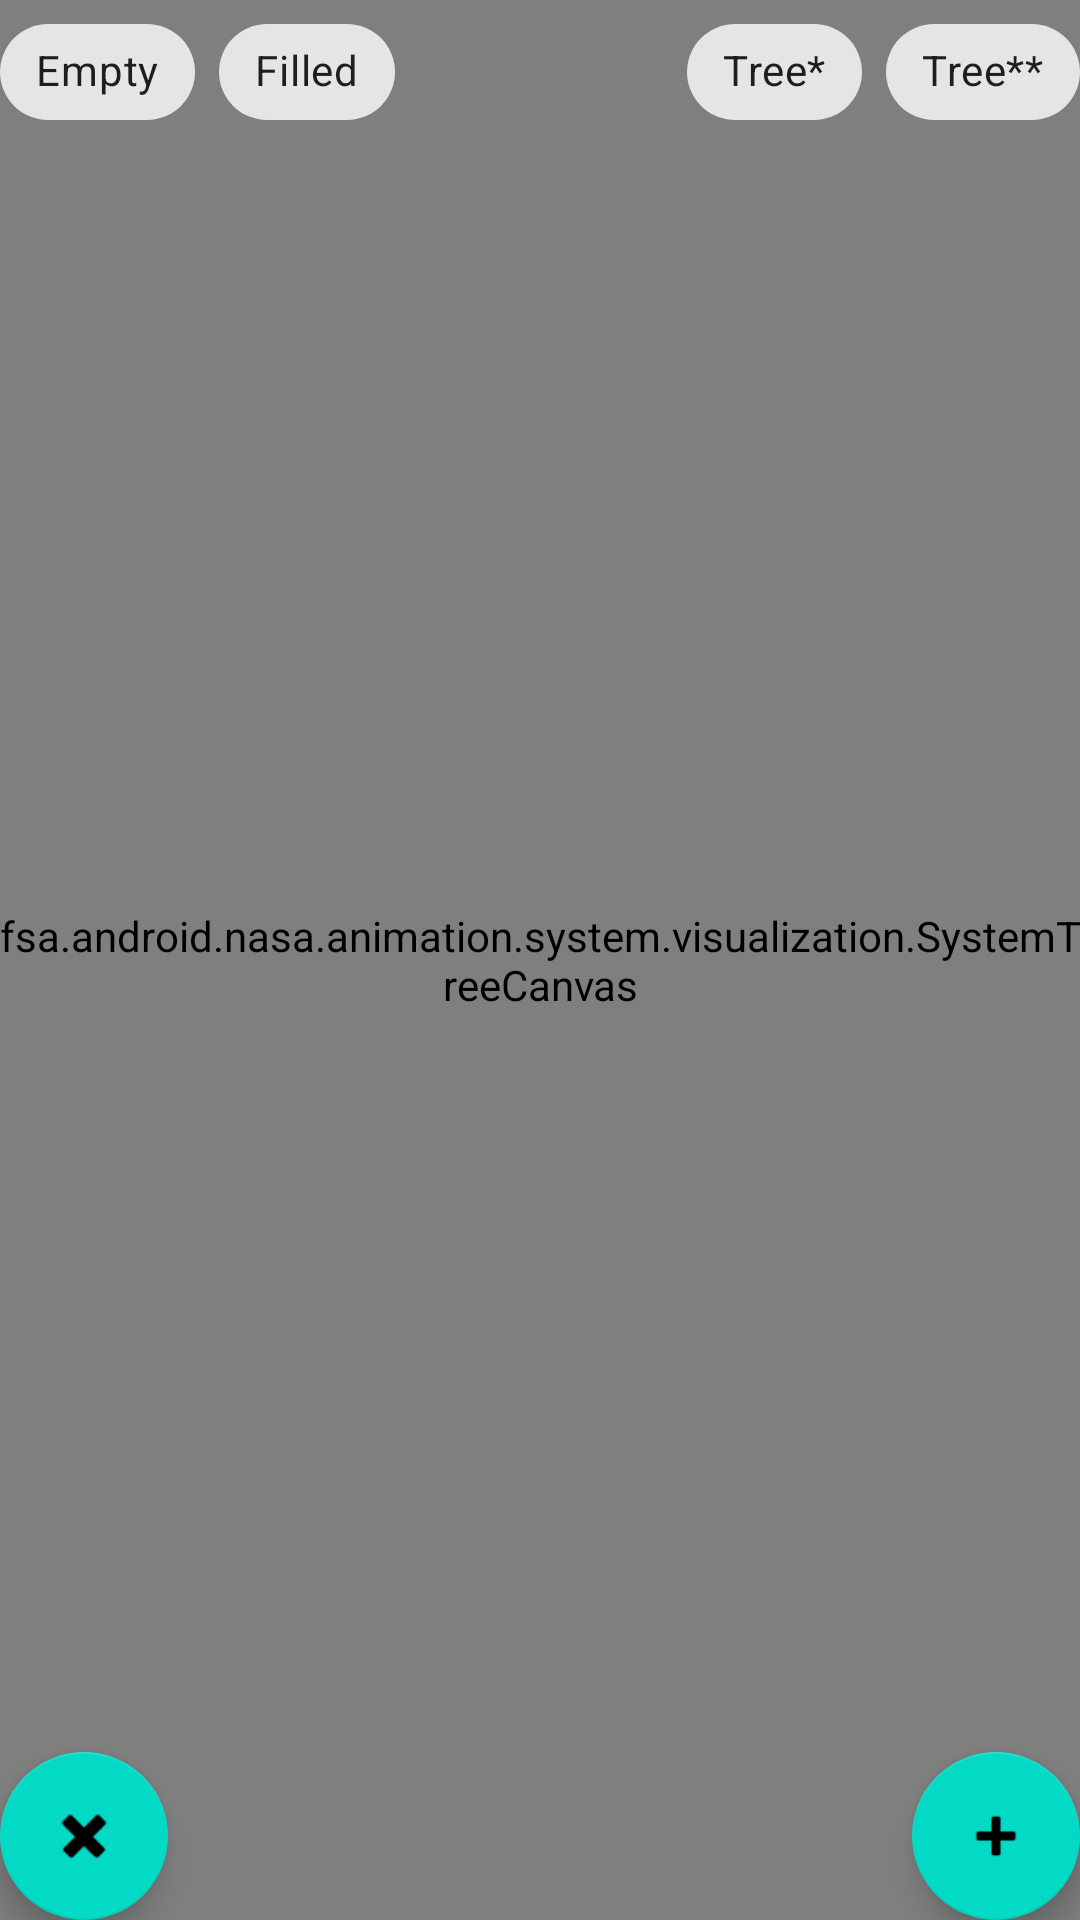

Write the Android layout XML for this screen, with the resource values it uses.
<!-- AndroidManifest.xml: application theme Theme.Nasa -->
<!-- res/layout/fragment_system_tree.xml -->
<?xml version="1.0" encoding="utf-8"?>
<androidx.constraintlayout.widget.ConstraintLayout xmlns:android="http://schemas.android.com/apk/res/android"
    xmlns:app="http://schemas.android.com/apk/res-auto"
    xmlns:tools="http://schemas.android.com/tools"
    android:layout_width="match_parent"
    android:layout_height="match_parent">

    <TextView
        android:id="@+id/instruction"
        android:layout_width="match_parent"
        android:layout_height="0dp"
        android:layout_margin="50dp"
        android:textSize="16sp"
        app:layout_constraintBottom_toBottomOf="parent"
        app:layout_constraintEnd_toEndOf="parent"
        app:layout_constraintStart_toStartOf="parent"
        app:layout_constraintTop_toBottomOf="@+id/linearLayoutControl" />

    <fsa.android.nasa.animation.system.visualization.SystemTreeCanvas
        android:id="@+id/treeCanvas"
        android:layout_width="match_parent"
        android:layout_height="match_parent" />

    <LinearLayout
        android:id="@+id/linearLayoutControl"
        android:layout_width="match_parent"
        android:layout_height="wrap_content"
        android:orientation="horizontal"
        app:layout_constraintTop_toTopOf="parent">

        <com.google.android.material.chip.ChipGroup
            android:id="@+id/chipGroupModeSystem"
            android:layout_width="wrap_content"
            android:layout_height="wrap_content"
            app:singleSelection="true">

            <com.google.android.material.chip.Chip
                style="@style/Widget.MaterialComponents.Chip.Choice"
                android:layout_width="wrap_content"
                android:layout_height="wrap_content"
                android:gravity="center"
                android:text="Empty" />

            <com.google.android.material.chip.Chip
                style="@style/Widget.MaterialComponents.Chip.Choice"
                android:layout_width="wrap_content"
                android:layout_height="wrap_content"
                android:gravity="center"
                android:text="Filled" />
        </com.google.android.material.chip.ChipGroup>

        <Space
            android:layout_width="0dp"
            android:layout_height="wrap_content"
            android:layout_weight="1"/>

        <com.google.android.material.chip.ChipGroup
            android:id="@+id/chipGroupTreeSystem"
            android:layout_width="wrap_content"
            android:layout_height="wrap_content"
            app:singleSelection="true">

            <com.google.android.material.chip.Chip
                style="@style/Widget.MaterialComponents.Chip.Choice"
                android:layout_width="wrap_content"
                android:layout_height="wrap_content"
                android:gravity="center"
                android:text="Tree*" />

            <com.google.android.material.chip.Chip
                style="@style/Widget.MaterialComponents.Chip.Choice"
                android:layout_width="wrap_content"
                android:layout_height="wrap_content"
                android:gravity="center"
                android:text="Tree**" />
        </com.google.android.material.chip.ChipGroup>

    </LinearLayout>

    <com.google.android.material.floatingactionbutton.FloatingActionButton
        android:id="@+id/buttonPlusPoint"
        android:layout_width="wrap_content"
        android:layout_height="wrap_content"
        android:clickable="true"
        app:layout_constraintBottom_toBottomOf="parent"
        app:layout_constraintEnd_toEndOf="parent"
        app:srcCompat="@android:drawable/ic_input_add" />

    <com.google.android.material.floatingactionbutton.FloatingActionButton
        android:id="@+id/buttonMinusPoint"
        android:layout_width="wrap_content"
        android:layout_height="wrap_content"
        android:clickable="true"
        app:layout_constraintBottom_toBottomOf="parent"
        app:layout_constraintStart_toStartOf="parent"
        app:srcCompat="@android:drawable/ic_delete" />



</androidx.constraintlayout.widget.ConstraintLayout>
<!-- resources referenced by this layout -->
<resources>
  <style name="Theme.Nasa" parent="Theme.MaterialComponents.DayNight.NoActionBar">
          
          <item name="colorPrimary">@color/purple_200</item>
          <item name="colorPrimaryVariant">@color/purple_700</item>
          <item name="colorOnPrimary">@color/white</item>
          
          <item name="colorSecondary">@color/teal_200</item>
          <item name="colorSecondaryVariant">@color/teal_700</item>
          <item name="colorOnSecondary">@color/black</item>
          
          <item name="android:statusBarColor" tools:targetApi="l">?attr/colorPrimaryVariant</item>
          
          <item name="textColorConnected">@color/green</item>
          <item name="textColorDisConnected">@color/light_gray</item>
  
          <item name="themeColorPrimary">@color/teal_200</item>
  
          <item name="textAppearanceButton">@style/AppTextAppearance.Button</item>
  
          <item name="shapeAppearanceSmallComponent">@style/AppShapeAppearance.SmallComponent</item>
          <item name="shapeAppearanceMediumComponent">@style/AppShapeAppearance.MediumComponent</item>
  
          <item name="materialButtonStyle">@style/AppButton</item>
          <item name="textInputStyle">@style/AppTextField</item>
          <item name="materialCardViewStyle">@style/AppCard</item>
  
          
          
      </style>
  <color name="purple_200">#FFBB86FC</color>
  <color name="purple_700">#FF3700B3</color>
  <color name="white">#FFFFFFFF</color>
  <color name="teal_200">#FF03DAC5</color>
  <color name="teal_700">#FF018786</color>
  <color name="black">#FF000000</color>
  <color name="green">#FFDDFA00</color>
  <color name="light_gray">#a7c0cd</color>
  <style name="AppTextAppearance.Button" parent="TextAppearance.MaterialComponents.Button">
          <item name="android:textAllCaps">false</item>
      </style>
  <style name="AppShapeAppearance.SmallComponent" parent="ShapeAppearance.MaterialComponents.SmallComponent">
          <item name="cornerFamily">rounded</item>
          <item name="cornerSize">18dp</item>
      </style>
  <style name="AppShapeAppearance.MediumComponent" parent="ShapeAppearance.MaterialComponents.MediumComponent">
          <item name="cornerFamily">cut</item>
          <item name="cornerSize">18dp</item>
      </style>
  <style name="AppButton" parent="Widget.MaterialComponents.Button">
          <item name="backgroundTint">?attr/colorSecondary</item>
      </style>
  <style name="AppTextField" parent="Widget.MaterialComponents.TextInputLayout.FilledBox">
          <item name="boxBackgroundColor">@color/color_selector</item>
      </style>
  <style name="AppCard" parent="Widget.MaterialComponents.CardView">
          <item name="cardElevation">8dp</item>
      </style>
</resources>
